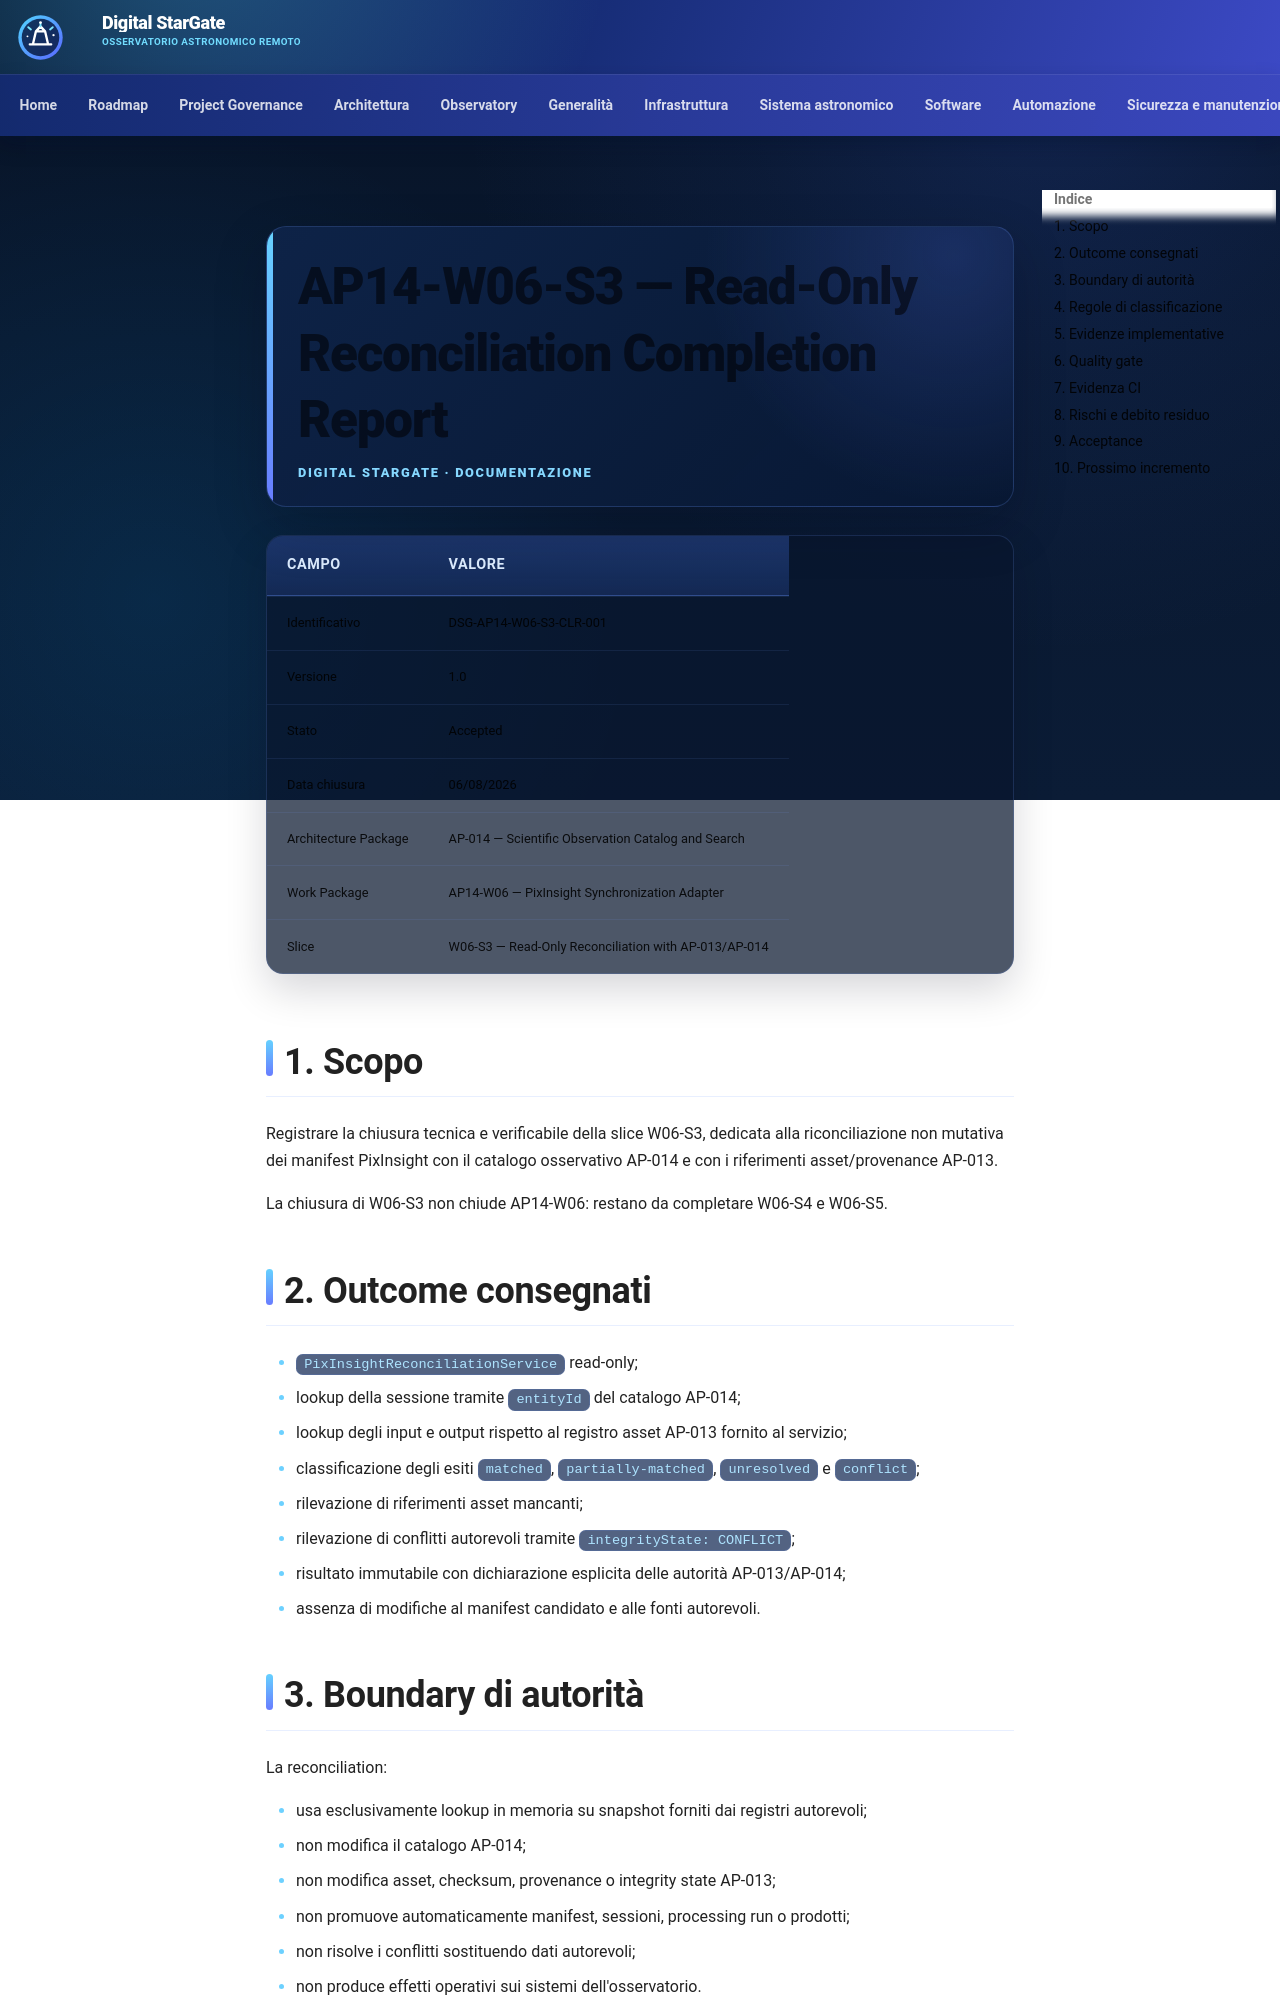

repository: maininimassimo-bit/digital-stargate-manual · page: architecture/validation/AP14-W06-S3-Read-Only-Reconciliation-Completion-Report/index.html · generator: mkdocs

# AP14-W06-S3 — Read-Only Reconciliation Completion Report

| Campo | Valore |
|---|---|
| Identificativo | DSG-AP14-W06-S3-CLR-001 |
| Versione | 1.0 |
| Stato | Accepted |
| Data chiusura | 06/08/2026 |
| Architecture Package | AP-014 — Scientific Observation Catalog and Search |
| Work Package | AP14-W06 — PixInsight Synchronization Adapter |
| Slice | W06-S3 — Read-Only Reconciliation with AP-013/AP-014 |

## 1. Scopo

Registrare la chiusura tecnica e verificabile della slice W06-S3, dedicata alla riconciliazione non mutativa dei manifest PixInsight con il catalogo osservativo AP-014 e con i riferimenti asset/provenance AP-013.

La chiusura di W06-S3 non chiude AP14-W06: restano da completare W06-S4 e W06-S5.

## 2. Outcome consegnati

- `PixInsightReconciliationService` read-only;
- lookup della sessione tramite `entityId` del catalogo AP-014;
- lookup degli input e output rispetto al registro asset AP-013 fornito al servizio;
- classificazione degli esiti `matched`, `partially-matched`, `unresolved` e `conflict`;
- rilevazione di riferimenti asset mancanti;
- rilevazione di conflitti autorevoli tramite `integrityState: CONFLICT`;
- risultato immutabile con dichiarazione esplicita delle autorità AP-013/AP-014;
- assenza di modifiche al manifest candidato e alle fonti autorevoli.

## 3. Boundary di autorità

La reconciliation:

- usa esclusivamente lookup in memoria su snapshot forniti dai registri autorevoli;
- non modifica il catalogo AP-014;
- non modifica asset, checksum, provenance o integrity state AP-013;
- non promuove automaticamente manifest, sessioni, processing run o prodotti;
- non risolve i conflitti sostituendo dati autorevoli;
- non produce effetti operativi sui sistemi dell'osservatorio.
